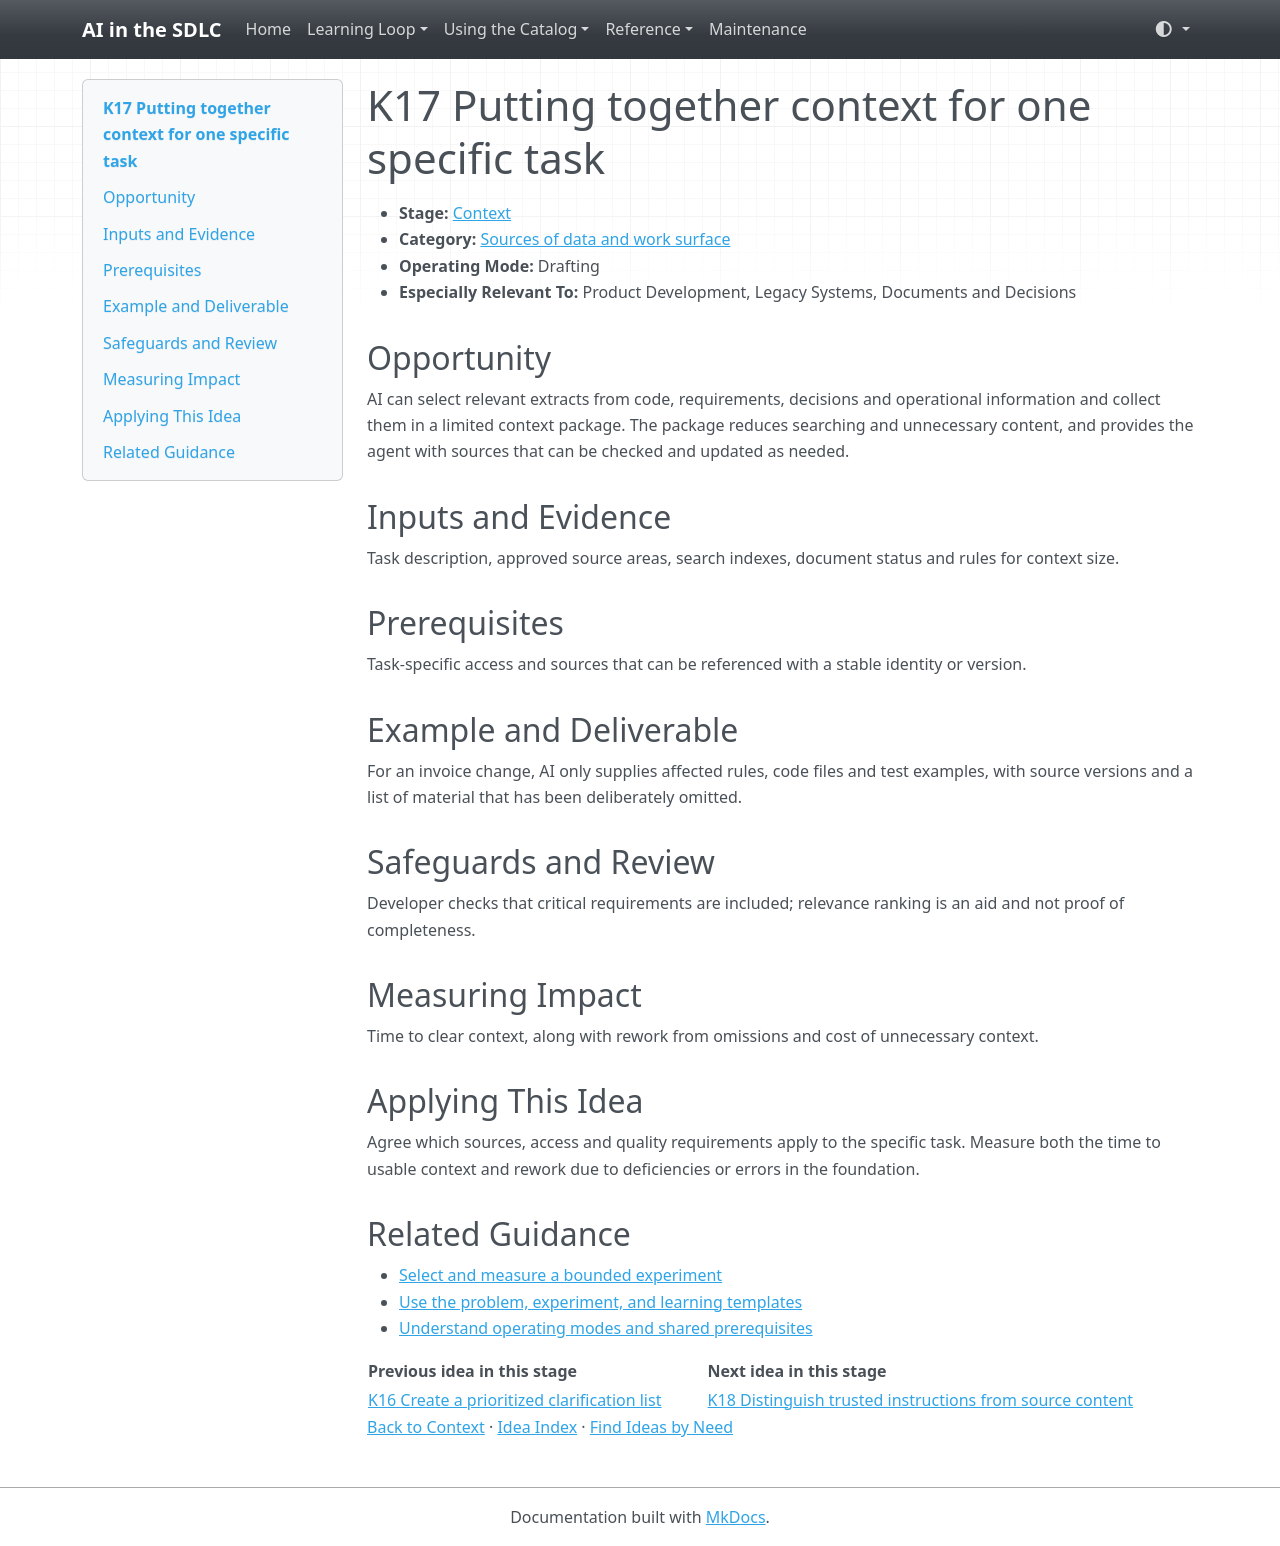

repository: grove/ai-sdlc · page: ideas/K17/index.html · generator: mkdocs

# K17 Putting together context for one specific task

<a id="k17"></a>

- **Stage:** [Context](../stages/context.md)
- **Category:** [Sources of data and work surface](../stages/context.md#k-category-3)
- **Operating Mode:** Drafting
- **Especially Relevant To:** Product Development, Legacy Systems, Documents and Decisions

## Opportunity

AI can select relevant extracts from code, requirements, decisions and operational information and collect them in a limited context package. The package reduces searching and unnecessary content, and provides the agent with sources that can be checked and updated as needed.

## Inputs and Evidence

Task description, approved source areas, search indexes, document status and rules for context size.

## Prerequisites

Task-specific access and sources that can be referenced with a stable identity or version.

## Example and Deliverable

For an invoice change, AI only supplies affected rules, code files and test examples, with source versions and a list of material that has been deliberately omitted.

## Safeguards and Review

Developer checks that critical requirements are included; relevance ranking is an aid and not proof of completeness.

## Measuring Impact

Time to clear context, along with rework from omissions and cost of unnecessary context.

## Applying This Idea

Agree which sources, access and quality requirements apply to the specific task. Measure both the time to usable context and rework due to deficiencies or errors in the foundation.

## Related Guidance

- [Select and measure a bounded experiment](../guides/impact-measurement.md)
- [Use the problem, experiment, and learning templates](../templates.md)
- [Understand operating modes and shared prerequisites](../guides/how-to-use.md)

| Previous idea in this stage | Next idea in this stage |
| --- | --- |
| [K16 Create a prioritized clarification list](K16.md) | [K18 Distinguish trusted instructions from source content](K18.md) |

[Back to Context](../stages/context.md) · [Idea Index](../idea-index.md) · [Find Ideas by Need](../guides/find-by-need.md)
